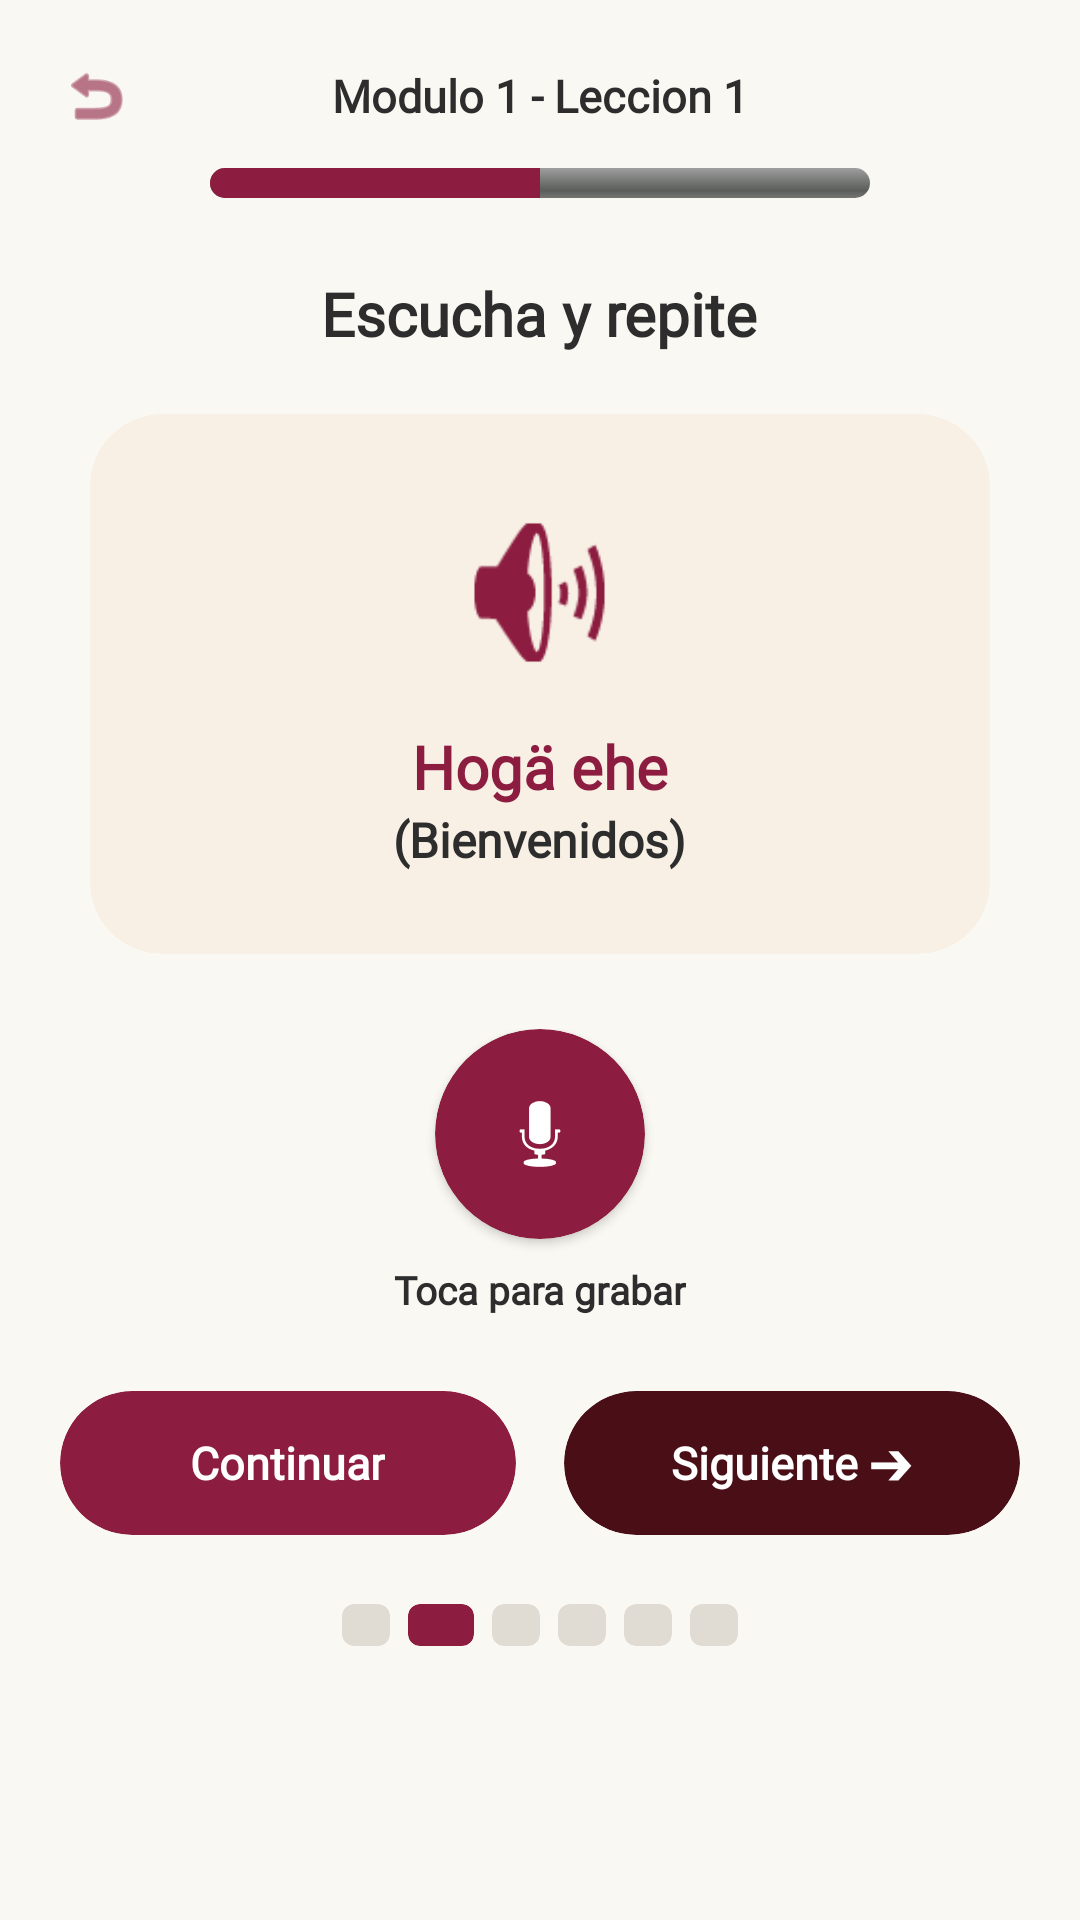

The Android layout XML behind this screen, and the referenced resources:
<!-- AndroidManifest.xml: application theme Theme.Practica3Inovacion -->
<!-- res/layout/fragment_bienvenidos.xml -->
<?xml version="1.0" encoding="utf-8"?>
<FrameLayout xmlns:android="http://schemas.android.com/apk/res/android"
    xmlns:app="http://schemas.android.com/apk/res-auto"
    xmlns:tools="http://schemas.android.com/tools"
    android:layout_width="match_parent"
    android:layout_height="match_parent"
    android:background="#FAF8F2"
    tools:context=".Bienvenidos">

    <ScrollView
        android:layout_width="match_parent"
        android:layout_height="match_parent"
        android:fillViewport="true">

        <LinearLayout
            android:layout_width="match_parent"
            android:layout_height="wrap_content"
            android:gravity="center_horizontal"
            android:orientation="vertical"
            android:padding="20dp">

            
            <RelativeLayout
                android:layout_width="match_parent"
                android:layout_height="wrap_content"
                android:layout_marginBottom="12dp">

                <ImageView
                    android:id="@+id/btnVolver"
                    android:layout_width="24dp"
                    android:layout_height="24dp"
                    android:layout_alignParentStart="true"
                    android:layout_centerVertical="true"
                    android:clickable="true"
                    android:contentDescription="Volver"
                    android:focusable="true"
                    android:src="@android:drawable/ic_menu_revert"
                    app:tint="#8C1D40" />

                <TextView
                    android:layout_width="wrap_content"
                    android:layout_height="wrap_content"
                    android:layout_centerInParent="true"
                    android:fontFamily="@font/matcha"
                    android:text="Modulo 1 - Leccion 1"
                    android:textColor="#2D2D2D"
                    android:textSize="15sp"
                    android:textStyle="bold" />
            </RelativeLayout>

            
            <ProgressBar
                style="?android:attr/progressBarStyleHorizontal"
                android:layout_width="220dp"
                android:layout_height="10dp"
                android:layout_marginBottom="25dp"
                android:max="100"
                android:progress="50"
                android:progressDrawable="@android:drawable/progress_horizontal"
                android:progressTint="#8C1D40" />

            
            <TextView
                android:layout_width="wrap_content"
                android:layout_height="wrap_content"
                android:layout_marginBottom="20dp"
                android:fontFamily="@font/matcha"
                android:text="Escucha y repite"
                android:textColor="#2D2D2D"
                android:textSize="20sp"
                android:textStyle="bold" />

            
            <androidx.cardview.widget.CardView
                android:layout_width="match_parent"
                android:layout_height="180dp"
                android:layout_marginHorizontal="10dp"
                android:layout_marginBottom="25dp"
                app:cardBackgroundColor="#F8F0E5"
                app:cardCornerRadius="24dp"
                app:cardElevation="0dp">

                <LinearLayout
                    android:layout_width="match_parent"
                    android:layout_height="match_parent"
                    android:gravity="center"
                    android:orientation="vertical">

                    <ImageView
                        android:id="@+id/btnEscucharAudio"
                        android:layout_width="65dp"
                        android:layout_height="65dp"
                        android:layout_marginBottom="12dp"
                        android:clickable="true"
                        android:contentDescription="Escuchar palabra"
                        android:focusable="true"
                        android:src="@android:drawable/ic_lock_silent_mode_off"
                        app:tint="#8C1D40" />

                    <TextView
                        android:layout_width="wrap_content"
                        android:layout_height="wrap_content"
                        android:fontFamily="@font/matcha"
                        android:text="Hogä ehe"
                        android:textColor="#8C1D40"
                        android:textSize="20sp"
                        android:textStyle="bold" />

                    <TextView
                        android:layout_width="wrap_content"
                        android:layout_height="wrap_content"
                        android:fontFamily="@font/matcha"
                        android:text="(Bienvenidos)"
                        android:textColor="#2D2D2D"
                        android:textSize="16sp"
                        android:textStyle="bold" />
                </LinearLayout>
            </androidx.cardview.widget.CardView>

            
            <LinearLayout
                android:layout_width="wrap_content"
                android:layout_height="wrap_content"
                android:layout_marginBottom="25dp"
                android:gravity="center"
                android:orientation="vertical">

                <androidx.cardview.widget.CardView
                    android:id="@+id/btnGrabar"
                    android:layout_width="70dp"
                    android:layout_height="70dp"
                    android:clickable="true"
                    android:focusable="true"
                    app:cardBackgroundColor="#8C1D40"
                    app:cardCornerRadius="35dp"
                    app:cardElevation="2dp">

                    <ImageView
                        android:layout_width="32dp"
                        android:layout_height="32dp"
                        android:layout_gravity="center"
                        android:contentDescription="Grabar voz"
                        android:src="@android:drawable/ic_btn_speak_now"
                        app:tint="#FFFFFF" />
                </androidx.cardview.widget.CardView>

                <TextView
                    android:layout_width="wrap_content"
                    android:layout_height="wrap_content"
                    android:layout_marginTop="8dp"
                    android:fontFamily="@font/matcha"
                    android:text="Toca para grabar"
                    android:textColor="#2D2D2D"
                    android:textSize="13sp"
                    android:textStyle="bold" />
            </LinearLayout>

            
            <LinearLayout
                android:layout_width="match_parent"
                android:layout_height="wrap_content"
                android:layout_marginBottom="20dp"
                android:orientation="horizontal">

                
                <androidx.cardview.widget.CardView
                    android:id="@+id/btnContinuar"
                    android:layout_width="0dp"
                    android:layout_height="48dp"
                    android:layout_marginEnd="8dp"
                    android:layout_weight="1"
                    android:clickable="true"
                    android:focusable="true"
                    app:cardBackgroundColor="#8C1D40"
                    app:cardCornerRadius="24dp"
                    app:cardElevation="0dp">

                    <TextView
                        android:layout_width="wrap_content"
                        android:layout_height="wrap_content"
                        android:layout_gravity="center"
                        android:fontFamily="@font/matcha"
                        android:text="Continuar"
                        android:textColor="#FFFFFF"
                        android:textSize="15sp"
                        android:textStyle="bold" />
                </androidx.cardview.widget.CardView>

                
                <androidx.cardview.widget.CardView
                    android:id="@+id/btnSiguiente"
                    android:layout_width="0dp"
                    android:layout_height="48dp"
                    android:layout_marginStart="8dp"
                    android:layout_weight="1"
                    android:clickable="true"
                    android:focusable="true"
                    app:cardBackgroundColor="#4A0E17"
                    app:cardCornerRadius="24dp"
                    app:cardElevation="0dp">

                    <TextView
                        android:layout_width="wrap_content"
                        android:layout_height="wrap_content"
                        android:layout_gravity="center"
                        android:fontFamily="@font/matcha"
                        android:text="Siguiente ➔"
                        android:textColor="#FFFFFF"
                        android:textSize="15sp"
                        android:textStyle="bold" />
                </androidx.cardview.widget.CardView>

            </LinearLayout>

            
            <LinearLayout
                android:layout_width="wrap_content"
                android:layout_height="wrap_content"
                android:gravity="center"
                android:orientation="horizontal">

                <androidx.cardview.widget.CardView
                    android:layout_width="16dp"
                    android:layout_height="14dp"
                    android:layout_margin="3dp"
                    app:cardBackgroundColor="#E0DCD3"
                    app:cardCornerRadius="4dp"
                    app:cardElevation="0dp" />

                <androidx.cardview.widget.CardView
                    android:layout_width="22dp"
                    android:layout_height="14dp"
                    android:layout_margin="3dp"
                    app:cardBackgroundColor="#8C1D40"
                    app:cardCornerRadius="4dp"
                    app:cardElevation="0dp" />

                <androidx.cardview.widget.CardView
                    android:layout_width="16dp"
                    android:layout_height="14dp"
                    android:layout_margin="3dp"
                    app:cardBackgroundColor="#E0DCD3"
                    app:cardCornerRadius="4dp"
                    app:cardElevation="0dp" />

                <androidx.cardview.widget.CardView
                    android:layout_width="16dp"
                    android:layout_height="14dp"
                    android:layout_margin="3dp"
                    app:cardBackgroundColor="#E0DCD3"
                    app:cardCornerRadius="4dp"
                    app:cardElevation="0dp" />

                <androidx.cardview.widget.CardView
                    android:layout_width="16dp"
                    android:layout_height="14dp"
                    android:layout_margin="3dp"
                    app:cardBackgroundColor="#E0DCD3"
                    app:cardCornerRadius="4dp"
                    app:cardElevation="0dp" />

                <androidx.cardview.widget.CardView
                    android:layout_width="16dp"
                    android:layout_height="14dp"
                    android:layout_margin="3dp"
                    app:cardBackgroundColor="#E0DCD3"
                    app:cardCornerRadius="4dp"
                    app:cardElevation="0dp" />
            </LinearLayout>

        </LinearLayout>
    </ScrollView>
</FrameLayout>
<!-- resources referenced by this layout -->
<resources>
  <style name="Theme.Practica3Inovacion" parent="Base.Theme.Practica3Inovacion" />
  <style name="Base.Theme.Practica3Inovacion" parent="Theme.Material3.DayNight.NoActionBar">
          
          
      </style>
</resources>
